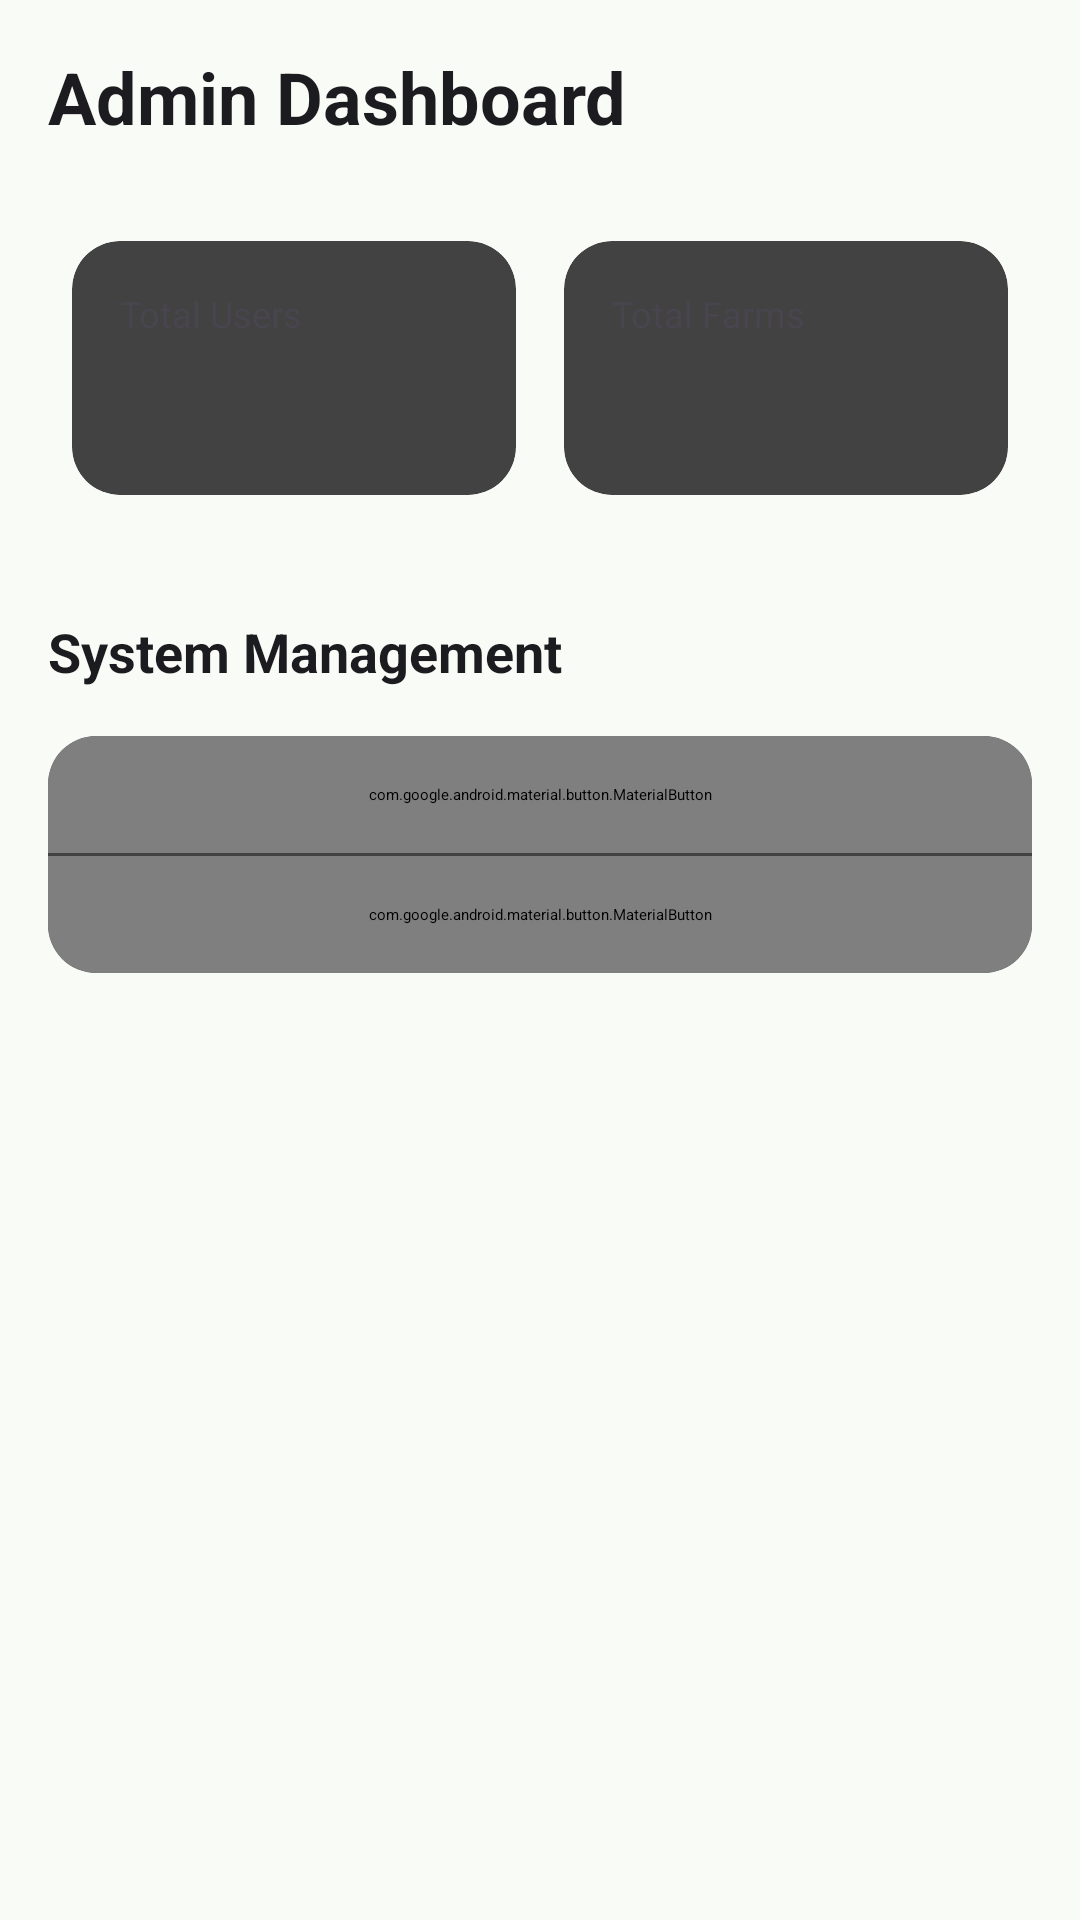

This screen was rendered from an Android layout file. Write that file and the resources it references.
<!-- AndroidManifest.xml: application theme Theme.Agrosense_AI -->
<!-- res/layout/fragment_admin_dashboard.xml -->
<?xml version="1.0" encoding="utf-8"?>
<ScrollView xmlns:android="http://schemas.android.com/apk/res/android"
    xmlns:app="http://schemas.android.com/apk/res-auto"
    android:layout_width="match_parent"
    android:layout_height="match_parent"
    android:background="@color/background_light"
    android:fillViewport="true">

    <androidx.constraintlayout.widget.ConstraintLayout
        android:layout_width="match_parent"
        android:layout_height="wrap_content"
        android:padding="16dp">

        <TextView
            android:id="@+id/tvTitle"
            android:layout_width="wrap_content"
            android:layout_height="wrap_content"
            android:text="Admin Dashboard"
            android:textColor="@color/text_primary"
            android:textSize="24sp"
            android:textStyle="bold"
            app:layout_constraintStart_toStartOf="parent"
            app:layout_constraintTop_toTopOf="parent" />

        <GridLayout
            android:id="@+id/stats_grid"
            android:layout_width="match_parent"
            android:layout_height="wrap_content"
            android:layout_marginTop="24dp"
            android:alignmentMode="alignMargins"
            android:columnCount="2"
            android:columnOrderPreserved="false"
            app:layout_constraintTop_toBottomOf="@id/tvTitle">

            <androidx.cardview.widget.CardView
                android:layout_width="0dp"
                android:layout_height="wrap_content"
                android:layout_columnWeight="1"
                android:layout_margin="8dp"
                app:cardCornerRadius="16dp"
                app:cardElevation="2dp">
                <LinearLayout
                    android:layout_width="match_parent"
                    android:layout_height="wrap_content"
                    android:orientation="vertical"
                    android:padding="16dp">
                    <TextView
                        android:layout_width="wrap_content"
                        android:layout_height="wrap_content"
                        android:text="Total Users"
                        android:textColor="@color/text_secondary"
                        android:textSize="12sp" />
                    <TextView
                        android:id="@+id/tvTotalUsers"
                        android:layout_width="wrap_content"
                        android:layout_height="wrap_content"
                        android:layout_marginTop="4dp"
                        android:text="0"
                        android:textColor="@color/leaf_green"
                        android:textSize="24sp"
                        android:textStyle="bold" />
                </LinearLayout>
            </androidx.cardview.widget.CardView>

            <androidx.cardview.widget.CardView
                android:layout_width="0dp"
                android:layout_height="wrap_content"
                android:layout_columnWeight="1"
                android:layout_margin="8dp"
                app:cardCornerRadius="16dp"
                app:cardElevation="2dp">
                <LinearLayout
                    android:layout_width="match_parent"
                    android:layout_height="wrap_content"
                    android:orientation="vertical"
                    android:padding="16dp">
                    <TextView
                        android:layout_width="wrap_content"
                        android:layout_height="wrap_content"
                        android:text="Total Farms"
                        android:textColor="@color/text_secondary"
                        android:textSize="12sp" />
                    <TextView
                        android:id="@+id/tvTotalFarms"
                        android:layout_width="wrap_content"
                        android:layout_height="wrap_content"
                        android:layout_marginTop="4dp"
                        android:text="0"
                        android:textColor="@color/leaf_green"
                        android:textSize="24sp"
                        android:textStyle="bold" />
                </LinearLayout>
            </androidx.cardview.widget.CardView>
        </GridLayout>

        <TextView
            android:id="@+id/management_label"
            android:layout_width="wrap_content"
            android:layout_height="wrap_content"
            android:layout_marginTop="32dp"
            android:text="System Management"
            android:textColor="@color/text_primary"
            android:textSize="18sp"
            android:textStyle="bold"
            app:layout_constraintStart_toStartOf="parent"
            app:layout_constraintTop_toBottomOf="@id/stats_grid" />

        <androidx.cardview.widget.CardView
            android:layout_width="match_parent"
            android:layout_height="wrap_content"
            android:layout_marginTop="16dp"
            app:cardCornerRadius="16dp"
            app:cardElevation="2dp"
            app:layout_constraintTop_toBottomOf="@id/management_label">
            <LinearLayout
                android:layout_width="match_parent"
                android:layout_height="wrap_content"
                android:orientation="vertical">
                <com.google.android.material.button.MaterialButton
                    style="@style/Widget.MaterialComponents.Button.TextButton"
                    android:layout_width="match_parent"
                    android:layout_height="wrap_content"
                    android:gravity="start|center_vertical"
                    android:padding="16dp"
                    android:text="Manage Users"
                    android:textColor="@color/text_primary"
                    app:icon="@android:drawable/ic_menu_my_calendar"
                    app:iconTint="@color/leaf_green" />
                <View
                    android:layout_width="match_parent"
                    android:layout_height="1dp"
                    android:background="@color/input_border"
                    android:alpha="0.1" />
                <com.google.android.material.button.MaterialButton
                    style="@style/Widget.MaterialComponents.Button.TextButton"
                    android:layout_width="match_parent"
                    android:layout_height="wrap_content"
                    android:gravity="start|center_vertical"
                    android:padding="16dp"
                    android:text="System Logs"
                    android:textColor="@color/text_primary"
                    app:icon="@android:drawable/ic_menu_info_details"
                    app:iconTint="@color/leaf_green" />
            </LinearLayout>
        </androidx.cardview.widget.CardView>

    </androidx.constraintlayout.widget.ConstraintLayout>
</ScrollView>
<!-- resources referenced by this layout -->
<resources>
  <color name="background_light">#F9FBF7</color>
  <color name="input_border">#44474E</color>
  <color name="leaf_green">#81C784</color>
  <color name="text_primary">#1C1B1F</color>
  <color name="text_secondary">#49454F</color>
  <style name="Theme.Agrosense_AI" parent="Base.Theme.Agrosense_AI" />
  <style name="Base.Theme.Agrosense_AI" parent="Theme.Material3.Dark.NoActionBar">
          
          <item name="colorPrimary">@color/leaf_green</item>
          <item name="colorOnPrimary">@color/leaf_green_dark</item>
          <item name="colorPrimaryContainer">@color/leaf_green_dark</item>
  
          
          <item name="colorSecondary">@color/earth_brown</item>
          <item name="colorOnSecondary">@color/earth_brown_dark</item>
  
          
          <item name="android:windowBackground">@color/background_light</item>
          <item name="colorSurface">@color/surface_light</item>
          <item name="colorOnSurface">@color/text_primary</item>
          <item name="colorOnSurfaceVariant">@color/text_secondary</item>
          <item name="colorOutline">@color/input_border</item>
          <item name="colorError">@color/error_red</item>
  
          
          <item name="android:textColorPrimary">@color/text_primary</item>
          <item name="android:textColorSecondary">@color/text_secondary</item>
          <item name="android:textColorHint">@color/text_hint</item>
          <item name="android:editTextColor">@color/text_primary</item>
  
          
          <item name="colorControlNormal">@color/text_hint</item>
          <item name="colorControlActivated">@color/leaf_green</item>
          <item name="colorControlHighlight">@color/leaf_green_dark</item>
  
          
          <item name="android:statusBarColor">#000000</item>
      </style>
  <color name="leaf_green_dark">#00390A</color>
  <color name="earth_brown">#D7CCC8</color>
  <color name="earth_brown_dark">#3E2723</color>
  <color name="surface_light">#FFFFFF</color>
  <color name="error_red">#BA1A1A</color>
  <color name="text_hint">#8E9199</color>
</resources>
